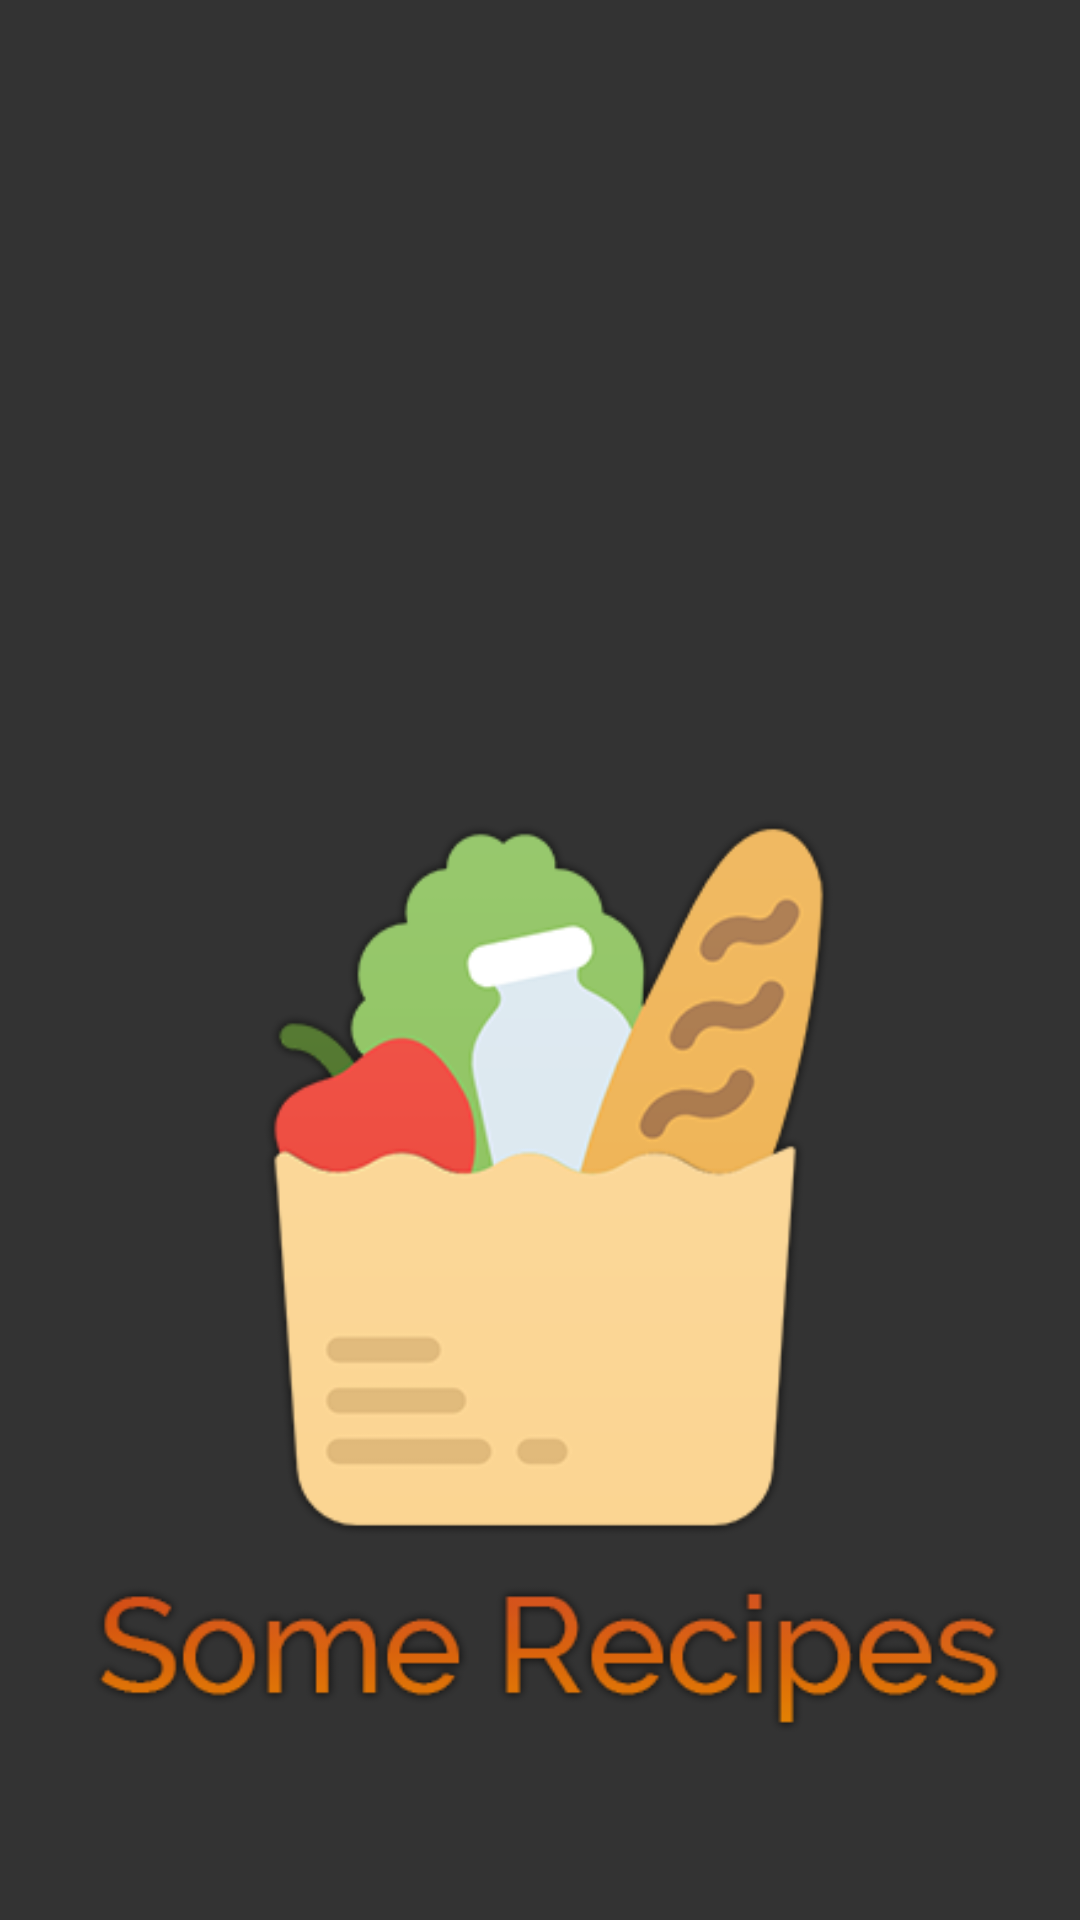

Produce the Android XML layout that renders to this screen, including the resource entries it uses.
<!-- AndroidManifest.xml: application theme AppTheme -->
<!-- res/layout/nav_header_main.xml -->
<?xml version="1.0" encoding="utf-8"?>
<LinearLayout xmlns:android="http://schemas.android.com/apk/res/android"
    xmlns:app="http://schemas.android.com/apk/res-auto"
    android:layout_width="match_parent"
    android:layout_height="@dimen/nav_header_height"
    android:background="@color/text_color"
    android:gravity="bottom"
    android:orientation="vertical"
    android:paddingBottom="@dimen/activity_vertical_margin"
    android:paddingLeft="@dimen/activity_horizontal_margin"
    android:paddingRight="@dimen/activity_horizontal_margin"
    android:paddingTop="@dimen/activity_vertical_margin"
    android:theme="@style/ThemeOverlay.AppCompat.Dark">

    <ImageView
        android:id="@+id/imageView"
        android:layout_width="wrap_content"
        android:layout_height="wrap_content"
        android:paddingTop="@dimen/nav_header_vertical_spacing"
        android:maxHeight="48dp"
        android:maxWidth="48dp"
        app:srcCompat="@drawable/img_some_recipes_v2" />
</LinearLayout>
<!-- resources referenced by this layout -->
<resources>
  <color name="text_color">#333333</color>
  <dimen name="activity_horizontal_margin">16dp</dimen>
  <dimen name="activity_vertical_margin">16dp</dimen>
  <dimen name="nav_header_height">176dp</dimen>
  <dimen name="nav_header_vertical_spacing">8dp</dimen>
  <!-- drawable img_some_recipes_v2: png bitmap (drawable, 62815 bytes) -->
  <style name="AppTheme" parent="Theme.AppCompat.Light">
  
          <item name="colorPrimary">@color/colorPrimary</item>
          <item name="colorPrimaryDark">@color/colorPrimaryDark</item>
          <item name="colorAccent">@color/colorAccent</item>
          <item name="android:textColorPrimary">@color/text_secondary</item>
          <item name="android:actionMenuTextColor">@color/text_color</item>
          <item name="android:itemBackground">@color/colorAccent</item>
      </style>
  <color name="colorPrimary">#FF5722</color>
  <color name="colorPrimaryDark">#E64A19</color>
  <color name="colorAccent">#FF9800</color>
  <color name="text_secondary">#FFFFFF</color>
</resources>
